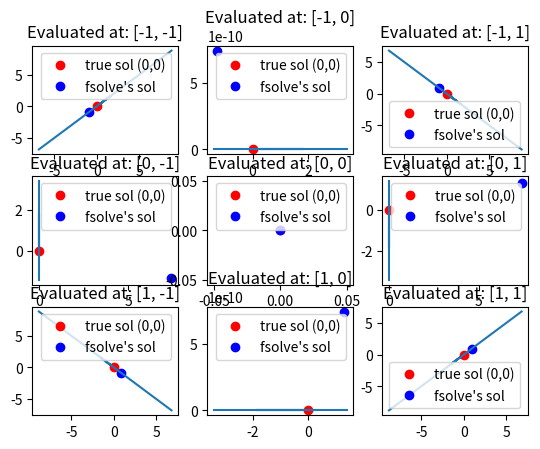
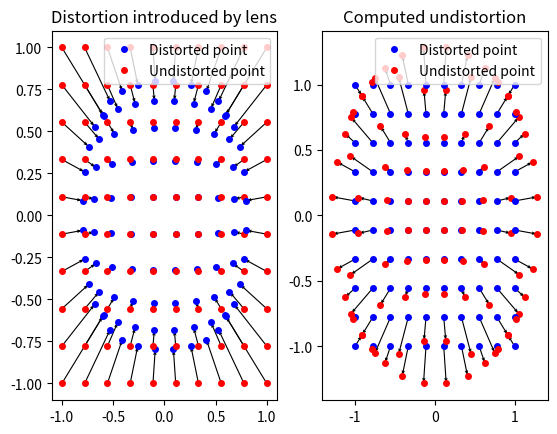

These figures' Python source, in order:
from scipy.optimize import fsolve
import numpy as np
import matplotlib.pyplot as plt


def visualize_radial_model(k):

    idx = 0
    plt.figure("2")

    for x_d in [-1, 0, 1]:

        for y_d in [-1, 0, 1]:
            idx = idx + 1
            plt.subplot(3, 3, idx)
            points = np.linspace(-3, 3)
            func = lambda undistorted_coord: radial_distortion_model(undistorted_coord, [x_d, y_d], k)

            plt.title("Evaluated at: " + str([x_d, y_d]))

            dist = func((x_d*points, y_d*points))
            sol = fsolve(func, np.array([x_d, y_d]))

            plt.plot(0, 0, 'ro')
            plt.plot(sol[0], sol[1], 'bo')

            plt.plot(dist[0, :], dist[1, :])

            plt.legend(("true sol (0,0)", "fsolve's sol"))

    plt.show()


def visualize_distortion(undist_dict, k1, img_size):
    x_range = np.linspace(-1, 1, 10)
    y_range = np.linspace(-1, 1, 10)

    plt.figure("1")
    plt.subplot(1, 2, 1)
    plt.title('Distortion introduced by lens')
    for x_u in x_range:
        for y_u in y_range:
            x_d = x_u * (1 + k1 * (x_u**2 + y_u**2))
            y_d = y_u * (1 + k1 * (x_u**2 + y_u**2))

            dx = x_d - x_u
            dy = y_d - y_u

            plt.plot(x_d, y_d, 'bo', markersize=4)
            plt.plot(x_u, y_u, 'ro', markersize=4)
            plt.quiver(x_u, y_u, dx, dy, angles='xy', scale_units='xy', scale=1, width=0.005, headwidth=3)
    plt.legend(("Distorted point", "Undistorted point"))

    plt.subplot(1, 2, 2)
    plt.title('Computed undistortion')

    w, h = img_size

    x_max = int(w / 2) #  change back to 2 instead of 4
    y_max = int(h / 2)

    for x_idx, x_d in enumerate(x_range):
        x_idx = x_idx - x_max
        for y_idx, y_d in enumerate(y_range):
            y_idx = y_idx - y_max

            x_u, y_u = undist_dict[(x_idx, y_idx)]

            dx = x_u - x_d
            dy = y_u - y_d

            plt.plot(x_d, y_d, 'bo', markersize=4)
            plt.plot(x_u, y_u, 'ro', markersize=4)
            plt.quiver(x_d, y_d, dx, dy, angles='xy', scale_units='xy', scale=1, width=0.005, headwidth=3)

    plt.legend(("Distorted point", "Undistorted point"))
    plt.show()


def radial_distortion_model(undistorted_coord, distorted_coord, k1):
    # These coordinates have their origin at the camera principal point
    x_d = distorted_coord[0]
    y_d = distorted_coord[1]
    x_u = undistorted_coord[0]
    y_u = undistorted_coord[1]

    f1 = x_u * (1 + k1 * (x_u ** 2 + y_u ** 2)) - x_d
    f2 = y_u * (1 + k1 * (x_u ** 2 + y_u ** 2)) - y_d

    return np.array([f1, f2])


def compute_radial_undistortion_mapping(k, img_size):
    """
    :param k: float, radial distortion parameter
    :param img_size: tuple (w,h), size of distorted image
    :return: dict[(x_dist,y_dist)] = np.array([x_undist, y_undist]).
             Note: the coordinates has origin at the principal point.
    """
    undistortion_dict = {}
    w, h = img_size

    # +- principal point max
    w_max = int(np.ceil(w / 2))
    h_max = int(np.ceil(h / 2))

    w_range = np.linspace(-w_max, w_max, w)
    h_range = np.linspace(-h_max, h_max, h)

    for w_idx, w_i in enumerate(w_range):
        w_idx = w_idx - w_max
        for h_idx, h_i in enumerate(h_range):
            h_idx = h_idx - h_max

            distorted_coord = np.array([w_i / (w/2), h_i / (h/2)])

            func = lambda undistorted_coord: radial_distortion_model(undistorted_coord, distorted_coord, k)
            undistortion_dict[(w_idx, h_idx)] = fsolve(func, distorted_coord)

            print("for the distorted coord: ", distorted_coord, "\nfsolve computes the undistorted coord: ",  undistortion_dict[(w_idx, h_idx)], "\nyielding an error of: ", func((undistortion_dict[(w_idx, h_idx)])), "\n")

    return undistortion_dict


k = -0.2
# Keep at 10,10 for now otherwise things may break
img_size = (10, 10)

# try -0.5 to 0.5 (prior to multiplying with k^-1)

visualize_radial_model(k)

undist_dict = compute_radial_undistortion_mapping(k, img_size)

visualize_distortion(undist_dict, k, img_size)

